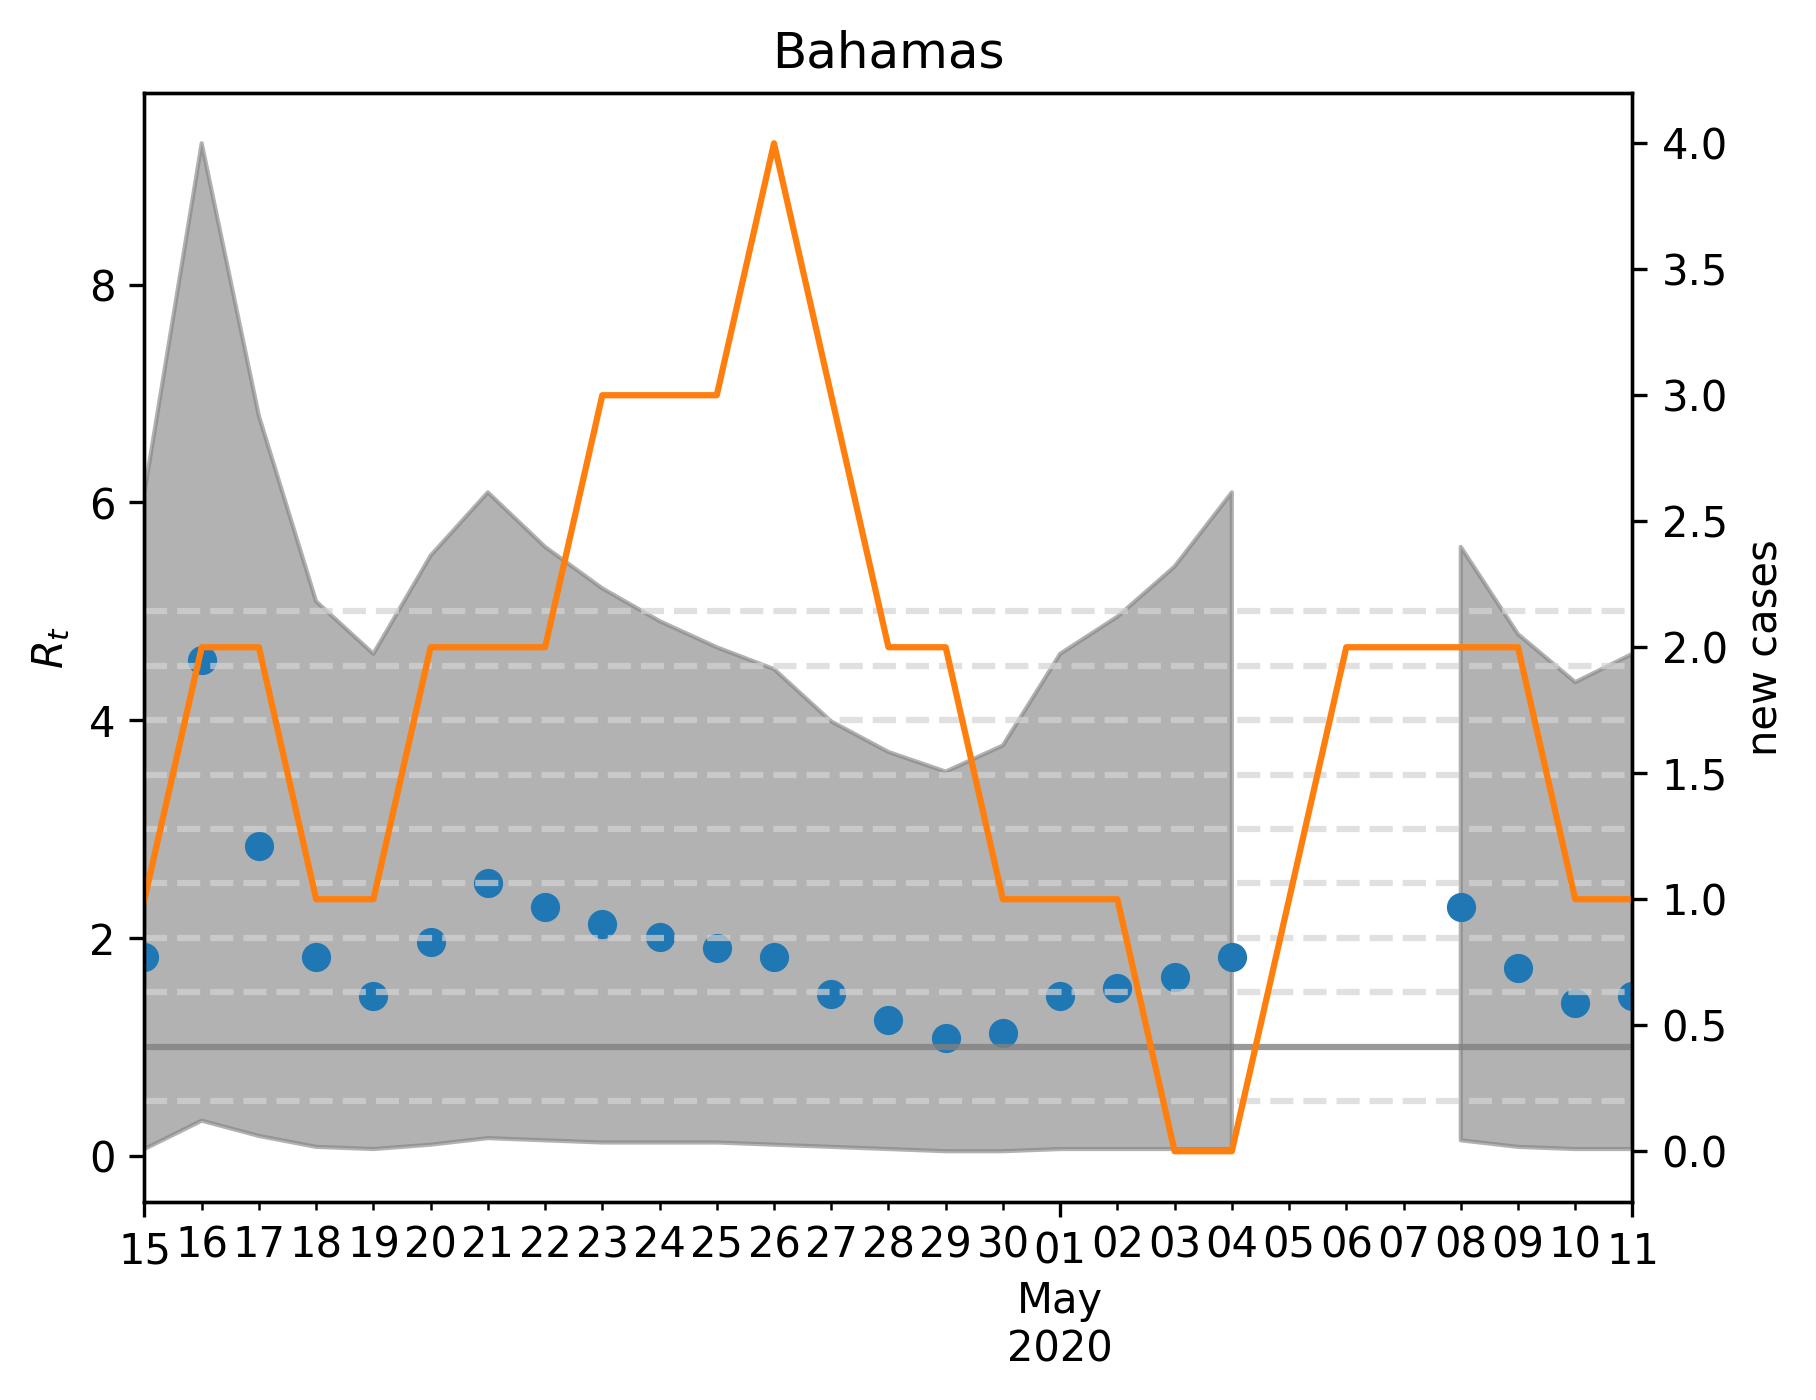

Data behind this chart, as committed beside it:
, median, lower, upper, cases, one, hl0.5, hl1.5, hl2.0, hl2.5, hl3.0, hl3.5, hl4.0, hl4.5, hl5.0
2020-04-15, 1.824, 0.06012, 6.092, 1.0, 1, 0.5, 1.5, 2.0, 2.5, 3.0, 3.5, 4.0, 4.5, 5.0
2020-04-16, 4.549, 0.3206, 9.299, 2.0, 1, 0.5, 1.5, 2.0, 2.5, 3.0, 3.5, 4.0, 4.5, 5.0
2020-04-17, 2.846, 0.1804, 6.794, 2.0, 1, 0.5, 1.5, 2.0, 2.5, 3.0, 3.5, 4.0, 4.5, 5.0
2020-04-18, 1.824, 0.08016, 5.09, 1.0, 1, 0.5, 1.5, 2.0, 2.5, 3.0, 3.5, 4.0, 4.5, 5.0
2020-04-19, 1.463, 0.06012, 4.609, 1.0, 1, 0.5, 1.5, 2.0, 2.5, 3.0, 3.5, 4.0, 4.5, 5.0
2020-04-20, 1.964, 0.1002, 5.511, 2.0, 1, 0.5, 1.5, 2.0, 2.5, 3.0, 3.5, 4.0, 4.5, 5.0
2020-04-21, 2.505, 0.1603, 6.092, 2.0, 1, 0.5, 1.5, 2.0, 2.5, 3.0, 3.5, 4.0, 4.5, 5.0
2020-04-22, 2.285, 0.1403, 5.591, 2.0, 1, 0.5, 1.5, 2.0, 2.5, 3.0, 3.5, 4.0, 4.5, 5.0
2020-04-23, 2.124, 0.1202, 5.21, 3.0, 1, 0.5, 1.5, 2.0, 2.5, 3.0, 3.5, 4.0, 4.5, 5.0
2020-04-24, 2.004, 0.1202, 4.91, 3.0, 1, 0.5, 1.5, 2.0, 2.5, 3.0, 3.5, 4.0, 4.5, 5.0
2020-04-25, 1.904, 0.1202, 4.669, 3.0, 1, 0.5, 1.5, 2.0, 2.5, 3.0, 3.5, 4.0, 4.5, 5.0
2020-04-26, 1.824, 0.1002, 4.469, 4.0, 1, 0.5, 1.5, 2.0, 2.5, 3.0, 3.5, 4.0, 4.5, 5.0
2020-04-27, 1.483, 0.08016, 3.988, 3.0, 1, 0.5, 1.5, 2.0, 2.5, 3.0, 3.5, 4.0, 4.5, 5.0
2020-04-28, 1.242, 0.06012, 3.707, 2.0, 1, 0.5, 1.5, 2.0, 2.5, 3.0, 3.5, 4.0, 4.5, 5.0
2020-04-29, 1.082, 0.04008, 3.527, 2.0, 1, 0.5, 1.5, 2.0, 2.5, 3.0, 3.5, 4.0, 4.5, 5.0
2020-04-30, 1.122, 0.04008, 3.768, 1.0, 1, 0.5, 1.5, 2.0, 2.5, 3.0, 3.5, 4.0, 4.5, 5.0
2020-05-01, 1.463, 0.06012, 4.609, 1.0, 1, 0.5, 1.5, 2.0, 2.5, 3.0, 3.5, 4.0, 4.5, 5.0
2020-05-02, 1.543, 0.06012, 4.95, 1.0, 1, 0.5, 1.5, 2.0, 2.5, 3.0, 3.5, 4.0, 4.5, 5.0
2020-05-03, 1.643, 0.06012, 5.411, 0.0, 1, 0.5, 1.5, 2.0, 2.5, 3.0, 3.5, 4.0, 4.5, 5.0
2020-05-04, 1.824, 0.06012, 6.092, 0.0, 1, 0.5, 1.5, 2.0, 2.5, 3.0, 3.5, 4.0, 4.5, 5.0
2020-05-05, , , , 1.0, 1, 0.5, 1.5, 2.0, 2.5, 3.0, 3.5, 4.0, 4.5, 5.0
2020-05-06, , , , 2.0, 1, 0.5, 1.5, 2.0, 2.5, 3.0, 3.5, 4.0, 4.5, 5.0
2020-05-07, , , , 2.0, 1, 0.5, 1.5, 2.0, 2.5, 3.0, 3.5, 4.0, 4.5, 5.0
2020-05-08, 2.285, 0.1403, 5.591, 2.0, 1, 0.5, 1.5, 2.0, 2.5, 3.0, 3.5, 4.0, 4.5, 5.0
2020-05-09, 1.723, 0.08016, 4.79, 2.0, 1, 0.5, 1.5, 2.0, 2.5, 3.0, 3.5, 4.0, 4.5, 5.0
2020-05-10, 1.403, 0.06012, 4.349, 1.0, 1, 0.5, 1.5, 2.0, 2.5, 3.0, 3.5, 4.0, 4.5, 5.0
2020-05-11, 1.463, 0.06012, 4.609, 1.0, 1, 0.5, 1.5, 2.0, 2.5, 3.0, 3.5, 4.0, 4.5, 5.0
